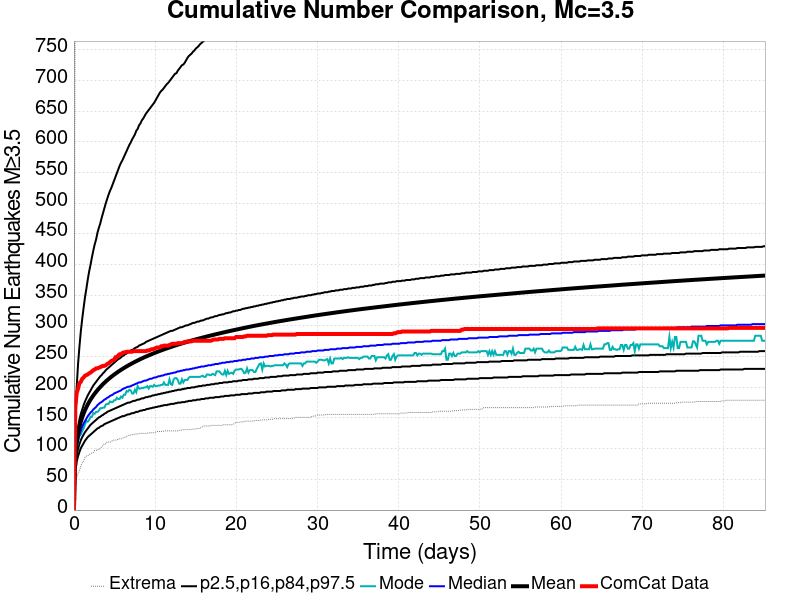

The data file committed next to this chart (first rows):
Time (days), ComCat Data, Simulation Mean, Simulation Median, Simulation Mode, Simulation Minimum, Simulation Maximum, 2.5 %-ile, 16 %-ile, 84 %-ile, 97.5 %-ile
0.0, 0.0, 0.0, 0.0, 0.0, 0.0, 0.0, 0.0, 0.0, 0.0, 0.0
0.1706, 167.0, 89, 84.0, 83.0, 35.0, 993.0, 63.0, 73.0, 98.0, 148.0
0.3412, 191.0, 111.2, 103.0, 101.0, 53.0, 1478, 79.0, 90.0, 121.0, 201.0
0.5117, 198.0, 125.3, 115.0, 109.0, 60.0, 1689, 88.0, 100.0, 136.0, 239.0
0.6823, 207.0, 135.8, 123.0, 121.0, 64.0, 1826, 95.0, 108.0, 148.0, 267.0
0.8529, 209.0, 144.2, 130.0, 123.0, 72.0, 1935, 101.0, 114.0, 157.0, 292.0
1.023, 214.0, 151.3, 136.0, 129.0, 77.0, 2017, 105.0, 119.0, 164.0, 312.0
1.194, 216.0, 157.4, 141.0, 133.0, 80.0, 2100, 109.0, 123.0, 171.0, 330.0
1.365, 219.0, 162.9, 145.0, 140.0, 86.0, 2177, 113.0, 127.0, 177.0, 347.0
1.535, 220.0, 167.8, 149.0, 145.0, 88.0, 2232, 116.0, 130.0, 182.0, 361.0
1.706, 221.0, 172.2, 153.0, 144.0, 89.0, 2276, 119.0, 133.0, 187.0, 376.0
1.876, 223.0, 176.2, 156.0, 147.0, 90.0, 2331, 121.0, 136.0, 191.0, 389.0
2.047, 224.0, 180, 159.0, 152.0, 92.0, 2394, 123.0, 139.0, 195.0, 400.0
2.218, 226.0, 183.5, 161.0, 152.0, 93.0, 2439, 125.0, 141.0, 199.0, 412.0
2.388, 228.0, 186.8, 164.0, 158.0, 94.0, 2626, 127.0, 143.0, 203.0, 423.0
2.559, 229.0, 189.8, 166.0, 157.0, 97.0, 2716, 129.0, 145.0, 206.0, 433.0
2.729, 231.0, 192.7, 168.0, 160.0, 97.0, 2782, 131.0, 147.0, 209.0, 441.0
2.9, 231.0, 195.4, 171.0, 160.0, 99.0, 2847, 133.0, 149.0, 212.0, 452.0
3.07, 232.0, 198, 173.0, 162.0, 99.0, 2904, 134.0, 151.0, 215.0, 460.0
3.241, 233.0, 200.5, 175.0, 166.0, 100.0, 2952, 136.0, 152.0, 218.0, 467.0
3.412, 234.0, 202.9, 176.0, 166.0, 103.0, 3011, 137.0, 154.0, 220.0, 476.0
3.582, 235.0, 205.2, 178.0, 167.0, 105.0, 3050, 138.0, 155.0, 223.0, 484.0
3.753, 235.0, 207.4, 180.0, 167.0, 108.0, 3077, 140.0, 157.0, 225.0, 492.0
3.923, 236.0, 209.5, 181.0, 172.0, 108.0, 3107, 141.0, 158.0, 228.0, 500.0
4.094, 238.0, 211.5, 183.0, 173.0, 111.0, 3141, 142.0, 160.0, 230.0, 507.0
4.264, 239.0, 213.5, 184.0, 173.0, 111.0, 3171, 143.0, 161.0, 232.0, 514.0
4.435, 241.0, 215.4, 186.0, 177.0, 111.0, 3194, 144.0, 162.0, 234.0, 520.0
4.606, 243.0, 217.2, 187.0, 176.0, 111.0, 3215, 145.0, 163.0, 236.0, 525.0
4.776, 244.0, 219, 188.0, 176.0, 114.0, 3240, 146.0, 164.0, 238.0, 531.0
4.947, 245.0, 220.7, 190.0, 179.0, 114.0, 3266, 147.0, 165.0, 240.0, 537.0
5.117, 249.0, 222.3, 191.0, 179.0, 114.0, 3286, 148.0, 166.0, 242.0, 543.0
5.288, 249.0, 223.9, 192.0, 183.0, 114.0, 3302, 149.0, 167.0, 244.0, 549.0
5.459, 252.0, 225.5, 193.0, 181.0, 116.0, 3324, 150.0, 168.0, 246.0, 555.0
5.629, 254.0, 227, 194.0, 181.0, 116.0, 3344, 151.0, 169.0, 247.0, 561.0
5.8, 254.0, 228.5, 195.0, 185.0, 116.0, 3358, 152.0, 170.0, 249.0, 566.0
5.97, 256.0, 229.9, 197.0, 183.0, 117.0, 3424, 153.0, 171.0, 251.0, 570.0
6.141, 257.0, 231.4, 198.0, 188.0, 118.0, 3481, 153.0, 172.0, 252.0, 575.0
6.311, 257.0, 232.7, 199.0, 188.0, 119.0, 3521, 154.0, 173.0, 254.0, 580.0
6.482, 258.0, 234.1, 200.0, 194.0, 120.0, 3551, 155.0, 174.0, 255.0, 585.0
6.653, 258.0, 235.4, 201.0, 193.0, 122.0, 3578, 156.0, 175.0, 257.0, 590.0
6.823, 258.0, 236.6, 201.0, 196.0, 122.0, 3608, 156.0, 175.0, 258.0, 595.0
6.994, 258.0, 237.9, 202.0, 195.0, 122.0, 3632, 157.0, 176.0, 260.0, 599.0
7.164, 258.0, 239.1, 203.0, 190.0, 123.0, 3649, 158.0, 177.0, 261.0, 604.0
7.335, 259.0, 240.3, 204.0, 190.0, 123.0, 3661, 158.0, 178.0, 262.0, 608.0
7.505, 259.0, 241.5, 205.0, 196.0, 124.0, 3680, 159.0, 178.0, 264.0, 612.0
7.676, 259.0, 242.6, 206.0, 192.0, 124.0, 3697, 160.0, 179.0, 265.0, 618.0
7.847, 259.0, 243.8, 207.0, 202.0, 124.0, 3747, 160.0, 180.0, 266.0, 621.0
8.017, 259.0, 244.9, 208.0, 198.0, 125.0, 3784, 161.0, 180.0, 268.0, 627.0
8.188, 259.0, 246, 208.0, 198.0, 125.0, 3805, 162.0, 181.0, 269.0, 630.0
8.358, 259.0, 247, 209.0, 199.0, 125.0, 3830, 162.0, 182.0, 270.0, 635.0
8.529, 259.0, 248.1, 210.0, 199.0, 125.0, 3850, 163.0, 182.0, 271.0, 638.0
8.7, 259.0, 249.1, 211.0, 200.0, 125.0, 3875, 163.0, 183.0, 272.0, 642.0
8.87, 259.0, 250.1, 211.0, 200.0, 125.0, 3891, 164.0, 184.0, 274.0, 646.0
9.041, 260.0, 251.1, 212.0, 202.0, 125.0, 3912, 165.0, 184.0, 275.0, 649.0
9.211, 260.0, 252.1, 213.0, 198.0, 126.0, 3928, 165.0, 185.0, 276.0, 652.0
9.382, 261.0, 253, 214.0, 202.0, 126.0, 3946, 166.0, 185.0, 277.0, 655.0
9.552, 262.0, 253.9, 214.0, 202.0, 126.0, 3969, 166.0, 186.0, 278.0, 658.0
9.723, 262.0, 254.9, 215.0, 201.0, 126.0, 3992, 167.0, 187.0, 279.0, 661.0
9.894, 263.0, 255.8, 216.0, 204.0, 126.0, 4015, 167.0, 187.0, 280.0, 664.0
10.06, 264.0, 256.7, 216.0, 202.0, 127.0, 4029, 168.0, 188.0, 281.0, 668.0
... 440 more rows
